The GitHub repository comau-na/edo-ROS2 contains a labelled image folder "photos" with 6 categories: blue bucket, green bucket, red bucket, blue cube, green cube, red cube. Examples follow, each with its label.

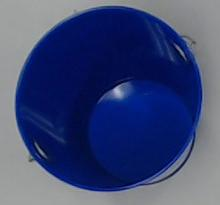
Label: blue bucket

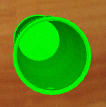
Label: green bucket

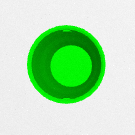
Label: green bucket

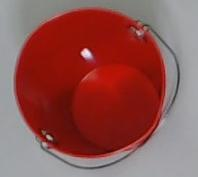
Label: red bucket

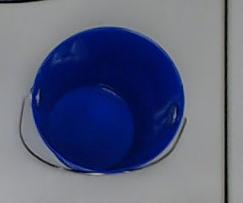
Label: blue bucket

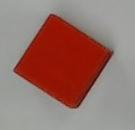
Label: red cube
